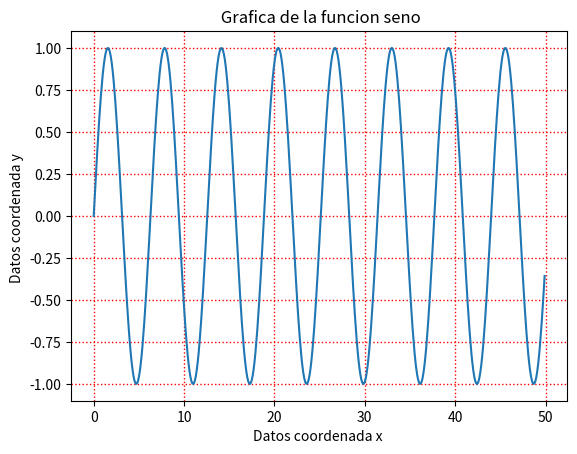

Source code (Python):
import math
import numpy as np
from matplotlib import pyplot as plt

x = np.array(range(500)) * 0.1
y = np.zeros(len(x)) # zeros devuelve un array del tamaño indicado

for i in range (len(x)):
    y[i] = math.sin(x[i])
plt.plot(x,y)    
plt.title(" Grafica de la funcion seno")
plt.xlabel("Datos coordenada x ")
plt.ylabel("Datos coordenada y ")
plt.grid(color = 'r' , linestyle = 'dotted', linewidth = 1)# Muestra la grilla
plt.show() # La funcion show me permite mostrar la gráfica
